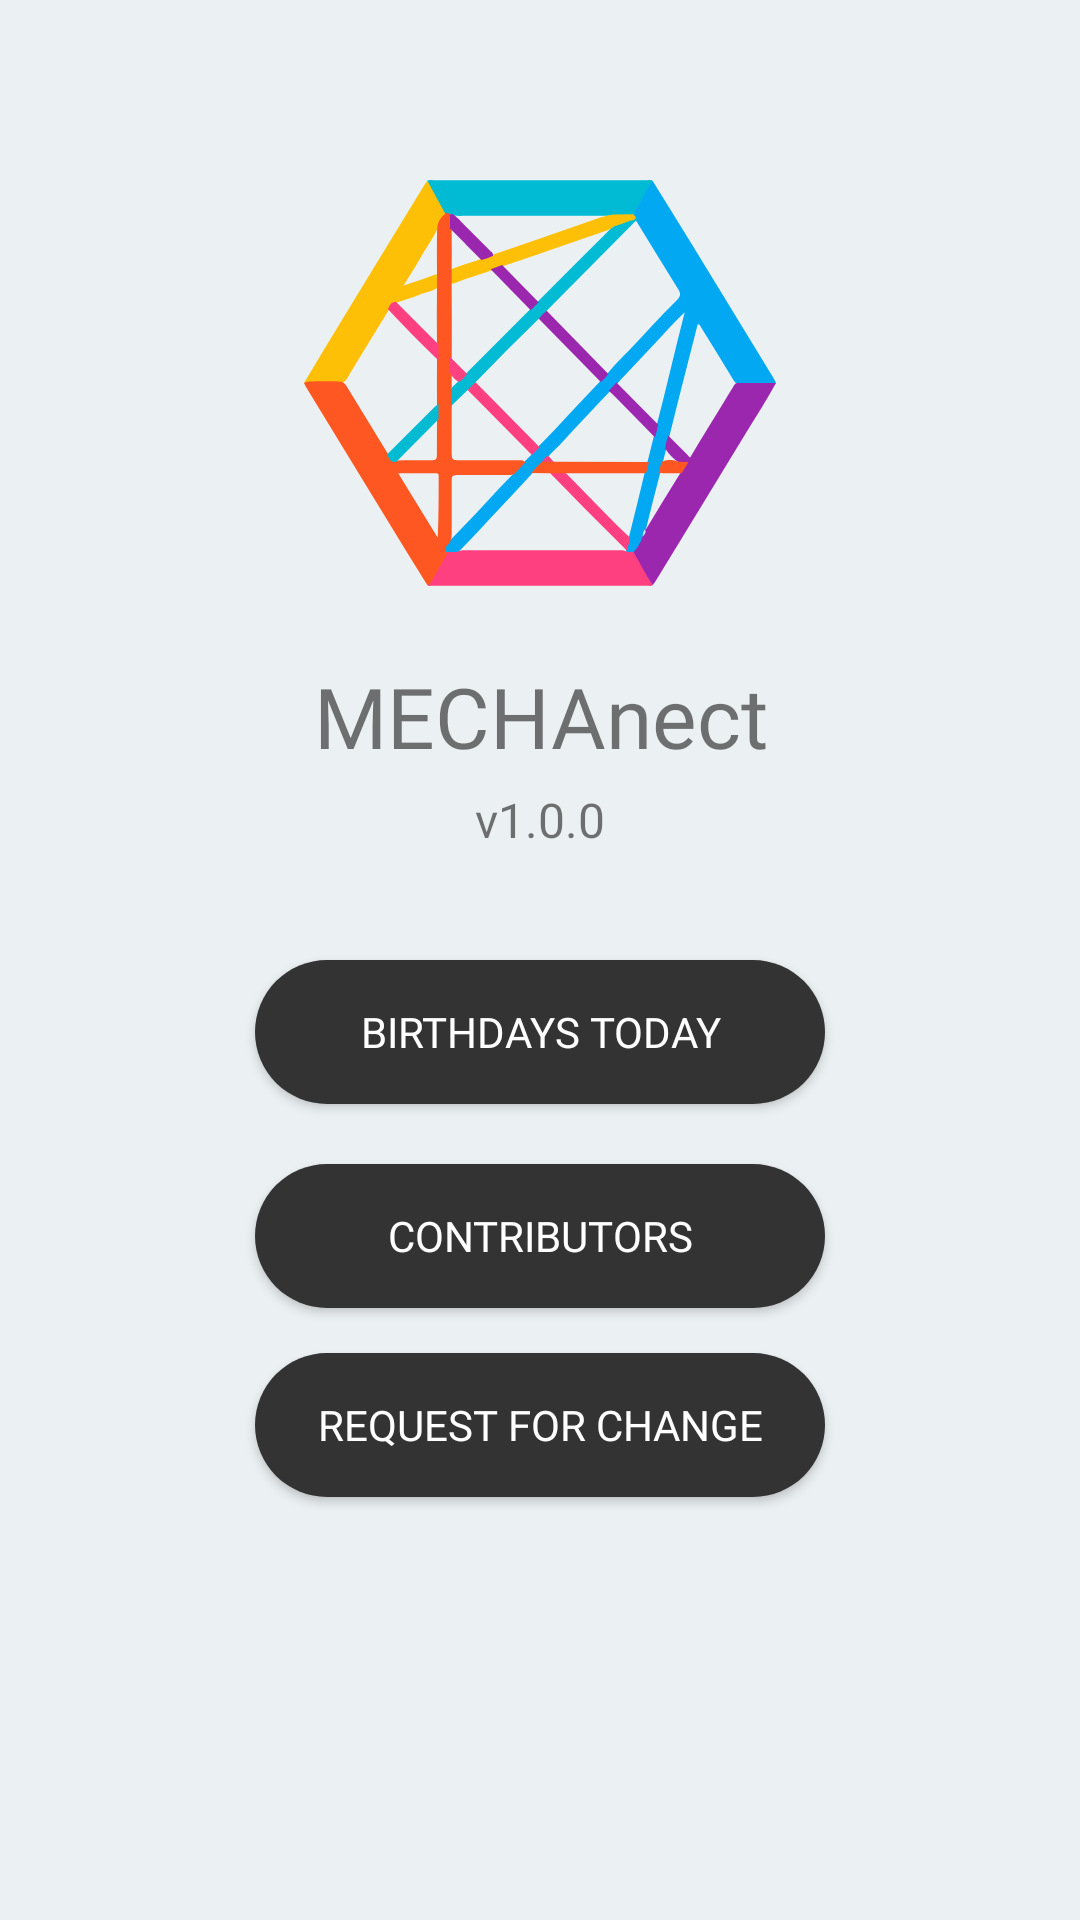

Reconstruct the res/layout file that produces this screen, plus the resources it refers to.
<!-- AndroidManifest.xml: application theme AppTheme -->
<!-- res/layout/activity_settings.xml -->
<?xml version="1.0" encoding="utf-8"?>
<androidx.constraintlayout.widget.ConstraintLayout xmlns:android="http://schemas.android.com/apk/res/android"
    xmlns:app="http://schemas.android.com/apk/res-auto"
    xmlns:tools="http://schemas.android.com/tools"
    android:layout_width="match_parent"
    android:layout_height="match_parent"
    tools:context=".Activities.Settings">

    <ImageView
        android:layout_width="match_parent"
        android:layout_height="match_parent"
        android:scaleType="centerCrop"
        android:alpha="0.7"
        android:src="#e6edef" />

    <LinearLayout
        android:layout_width="match_parent"
        android:layout_height="match_parent"
        android:orientation="vertical"
        tools:layout_editor_absoluteX="199dp"
        tools:layout_editor_absoluteY="370dp">

        <androidx.cardview.widget.CardView
            android:layout_width="match_parent"
            android:layout_height="300dp"
            app:cardElevation="0dp"
            app:cardBackgroundColor="#00E6EDEF">

            <LinearLayout
                android:layout_width="match_parent"
                android:layout_height="match_parent"
                android:orientation="vertical">

                <ImageView
                    android:layout_width="match_parent"
                    android:layout_height="0dp"
                    android:layout_weight="3"
                    android:src="@drawable/ic_aaaaaa"
                    android:scaleType="centerInside"
                    android:paddingHorizontal="40dp"
                    android:paddingVertical="20dp"
                    android:layout_marginTop="40dp"
                    />

                <TextView
                    android:layout_width="match_parent"
                    android:layout_height="0dp"
                    android:layout_weight="0.8"
                    android:text="@string/app_name"
                    android:layout_gravity="center"
                    android:gravity="center"
                    android:textAlignment="center"
                    android:textSize="28sp"
                    android:fontFamily="@font/comforta_bold"/>

                <TextView
                    android:layout_width="match_parent"
                    android:layout_height="0dp"
                    android:layout_weight="0.3"
                    android:text="@string/app_version"
                    android:layout_gravity="center"
                    android:textAlignment="center"
                    android:textSize="16sp"
                    android:fontFamily="@font/comforta_bold"
                    android:layout_marginBottom="20dp"/>

            </LinearLayout>


        </androidx.cardview.widget.CardView>

        <Button
            android:id="@+id/birthdays_btn"
            android:layout_marginTop="20dp"
            android:layout_width="match_parent"
            android:layout_height="wrap_content"
            android:text="Birthdays Today"
            android:fontFamily="@font/comforta_bold"
            android:layout_marginHorizontal="85dp"
            android:background="@drawable/rounded_rectangle"
            android:textColor="#fff"
            android:gravity="center"
            />

        <Button
            android:id="@+id/contributors_btn"
            android:layout_marginTop="20dp"
            android:layout_width="match_parent"
            android:layout_height="wrap_content"
            android:text="Contributors"
            android:fontFamily="@font/comforta_bold"
            android:layout_marginHorizontal="85dp"
            android:background="@drawable/rounded_rectangle"
            android:textColor="#fff"
            android:gravity="center"
            />

        <Button
            android:id="@+id/req_for_change_btn"
            android:layout_marginTop="15dp"
            android:layout_width="match_parent"
            android:layout_height="wrap_content"
            android:text="Request for change"
            android:fontFamily="@font/comforta_bold"
            android:layout_marginHorizontal="85dp"
            android:background="@drawable/rounded_rectangle"
            android:textColor="#fff"
            android:gravity="center"
            />

    </LinearLayout>

</androidx.constraintlayout.widget.ConstraintLayout>
<!-- resources referenced by this layout -->
<resources>
  <!-- drawable ic_aaaaaa: vector/xml drawable (drawable, 8692 chars, omitted) -->
  <!-- drawable rounded_rectangle (drawable) -->
  <?xml version="1.0" encoding="utf-8"?>
  <selector xmlns:android="http://schemas.android.com/apk/res/android">
      <item>
          <shape android:shape="rectangle">
              <solid android:color="#333"/>
              <corners android:radius="5000dp"/>
          </shape>
      </item>
  </selector>
  <string name="app_name">MECHAnect</string>
  <string name="app_version">v1.0.0</string>
  <style name="AppTheme" parent="Theme.AppCompat.Light.NoActionBar">
          
          <item name="colorPrimary">@color/colorPrimary</item>
          <item name="colorPrimaryDark">#FAFAFA</item>
          <item name="colorAccent">@color/colorAccent</item>
          <item name="android:windowLightStatusBar" tools:targetApi="m">true</item>
          <item name="android:navigationBarColor" tools:targetApi="lollipop">#fafafa</item>
          <item name="android:windowLightNavigationBar" tools:targetApi="o_mr1">true</item>
          <item name="android:windowActivityTransitions" tools:targetApi="lollipop">true</item>
          <item name="android:windowContentTransitions" tools:ignore="NewApi">true</item>
      </style>
  <color name="colorPrimary">#008577</color>
  <color name="colorAccent">#423453</color>
</resources>
